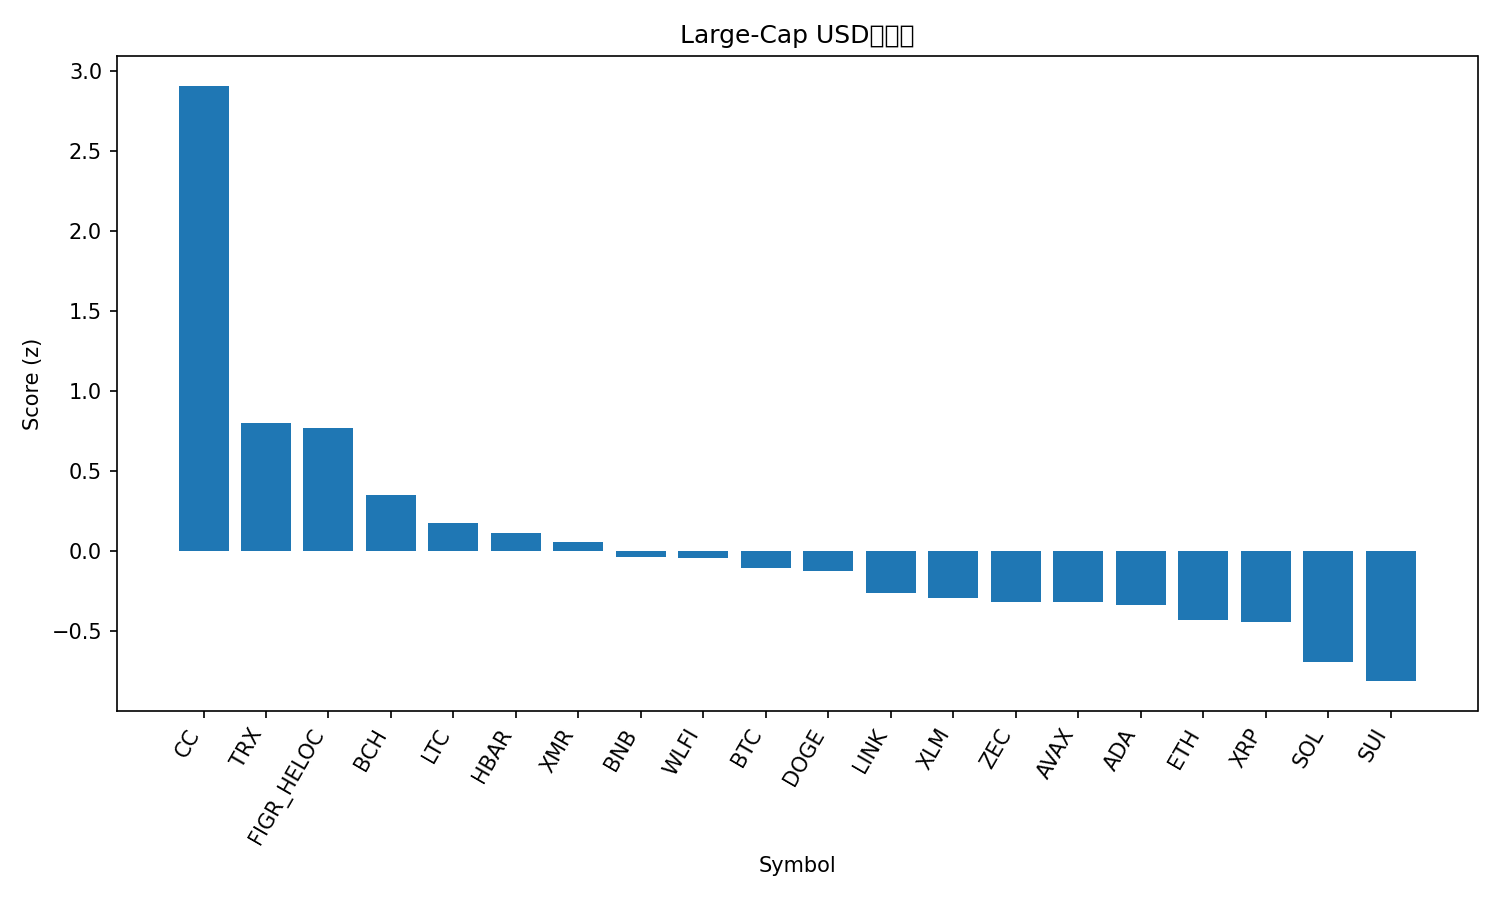

Source data for this figure (header and first rows):
rank, name, symbol, price, pct_1h, pct_24h, pct_7d, pct_1h_vs_btc, pct_24h_vs_btc, pct_7d_vs_btc, market_cap_rank, market_cap, volume_usd, score
1, Canton, CC, 0.1509, 7.408, 0.9742, 15.91, 7.525, 1.984, 22.59, 29, 5683838879, 16667784, 2.906
2, TRON, TRX, 0.3056, -0.7917, 1.94, -0.8095, -0.6752, 2.95, 5.869, 8, 28946315209, 714358744, 0.7965
3, Figure Heloc, FIGR_HELOC, 1.045, 0.0, 1.108, 1.434, 0.1165, 2.118, 8.113, 11, 15372342808, 64284256, 0.7681
4, Bitcoin Cash, BCH, 594.7, 0.06245, -0.02837, -0.8153, 0.179, 0.9813, 5.863, 14, 11884962488, 267135370, 0.3512
5, Litecoin, LTC, 68.32, -0.09323, -0.06904, -6.047, 0.02332, 0.9406, 0.6316, 32, 5251667400, 342457450, 0.1717
6, Hedera, HBAR, 0.1089, -0.2045, -0.09756, -6.873, -0.088, 0.9121, -0.1944, 34, 4665176111, 94445146, 0.1139
7, Monero, XMR, 515.5, 0.3634, 0.7976, -27.27, 0.4799, 1.807, -20.59, 20, 9456543845, 100925817, 0.05382
8, BNB, BNB, 886, -0.229, -0.6846, -5.048, -0.1125, 0.3251, 1.63, 4, 120817001160, 1143876956, -0.04009
9, World Liberty Financial, WLFI, 0.1698, -0.1206, -1.227, 1.158, -0.004038, -0.2169, 7.836, 35, 4628243179, 87300511, -0.04484
10, Bitcoin, BTC, 89021, -0.1165, -1.01, -6.678, 0.0, 0.0, 0.0, 1, 1780192497721, 39501218439, -0.1088
11, Dogecoin, DOGE, 0.1249, -0.1201, -0.653, -10.13, -0.003587, 0.3567, -3.449, 10, 21064523739, 757092934, -0.1278
12, Chainlink, LINK, 12.23, 0.002105, -1.083, -10.86, 0.1186, -0.07327, -4.185, 22, 8662142039, 256982190, -0.2599
13, Stellar, XLM, 0.2106, 0.04585, -1.532, -6.638, 0.1624, -0.5228, 0.04065, 25, 6837082779, 102998918, -0.2958
14, Zcash, ZEC, 363.3, -0.4574, -0.8212, -12.17, -0.3409, 0.1884, -5.489, 28, 6009835170, 422964826, -0.3176
15, Avalanche, AVAX, 12.16, -0.07474, -1.135, -11.76, 0.0418, -0.1252, -5.079, 31, 5252640651, 262129513, -0.3179
16, Cardano, ADA, 0.3588, -0.3246, -1.254, -8.511, -0.208, -0.2446, -1.833, 12, 13197913354, 352786423, -0.3398
17, Ethereum, ETH, 2934, 0.04764, -1.753, -11.11, 0.1642, -0.7437, -4.434, 2, 354138446597, 22196795634, -0.4309
18, XRP, XRP, 1.91, -0.003969, -1.907, -7.37, 0.1126, -0.8978, -0.6921, 5, 116086329841, 2174472180, -0.4453
19, Solana, SOL, 127.2, -0.1593, -2.288, -11.07, -0.04277, -1.278, -4.389, 7, 71999390724, 3652769537, -0.6965
20, Sui, SUI, 1.49, -0.3836, -2.059, -16.34, -0.267, -1.05, -9.665, 30, 5660686177, 469710247, -0.813
21, Hyperliquid, HYPE, 21.17, 0.02722, -2.994, -14.76, 0.1438, -1.985, -8.079, 33, 5056380457, 193461006, -0.9847
